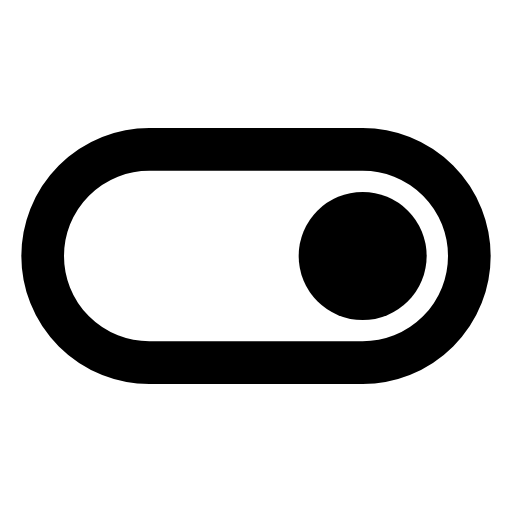
t = 0.00 s
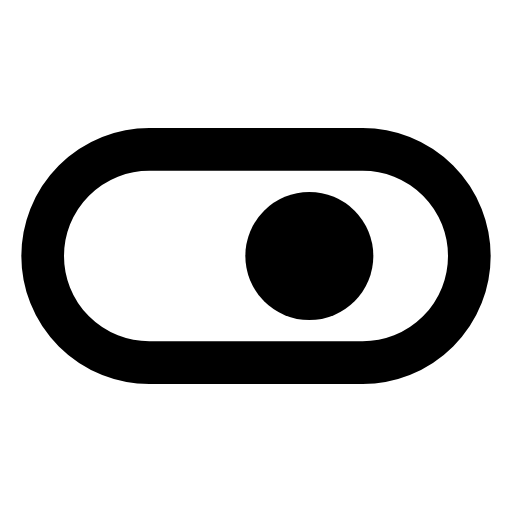
t = 0.05 s
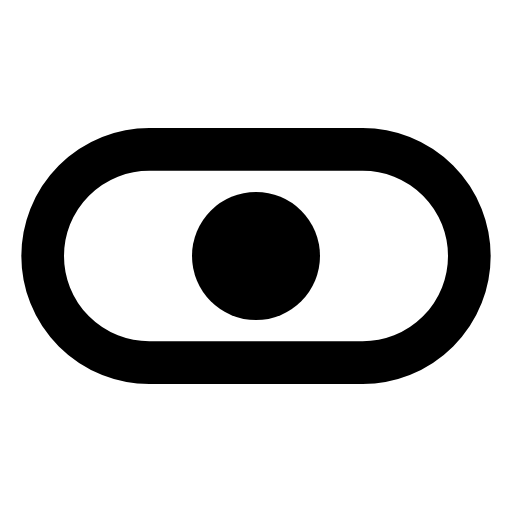
t = 0.10 s
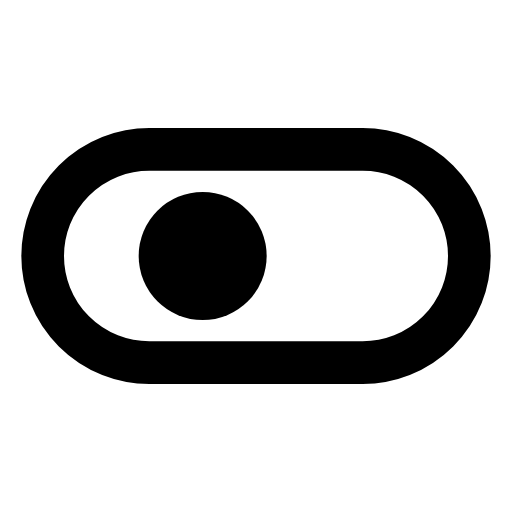
t = 0.15 s
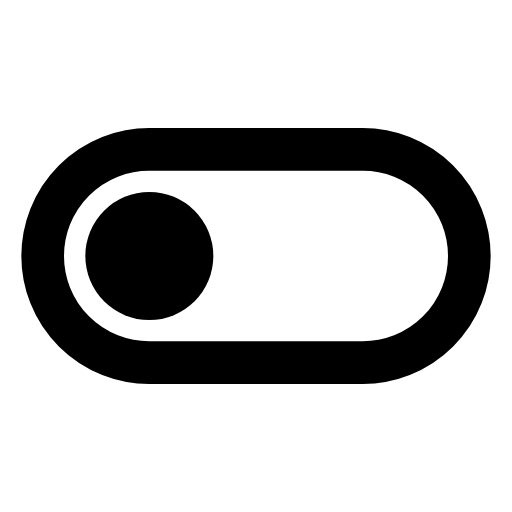
t = 0.20 s

The animated SVG that drew these frames (rendered in a browser with its animation timeline set to each time). Animation: 1 SMIL element (animate=1); one cycle of 0.20 s.

<svg xmlns="http://www.w3.org/2000/svg" width="24" height="24" viewBox="0 0 24 24">
    <g fill="none" stroke="currentColor" stroke-width="2" stroke-linecap="round" stroke-linejoin="round">
        <rect x="2" y="7" width="20" height="10" rx="5"/>
    </g>
    <circle fill="currentColor" cx="17" cy="12" r="3">
        <animate attributeName="cx" values="17;7" dur="0.2s" fill="freeze"/>
    </circle>
</svg>
